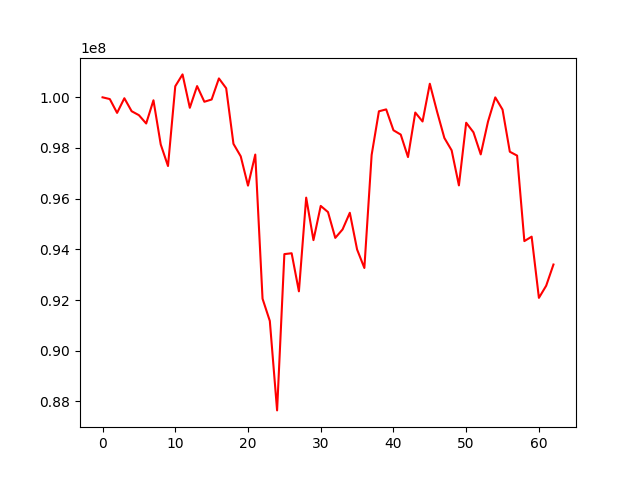

Values plotted in this chart, from the file beside it:
, 0
0, 100000000
1, 99931340
2, 99385509
3, 99963981
4, 99451511
5, 99295605
6, 98967031
7, 99883473
8, 98140024
9, 97288009
10, 100436890
11, 100904736
12, 99586748
13, 100443573
14, 99824803
15, 99914248
16, 100745929
17, 100357565
18, 98164673
19, 97671192
20, 96514479
21, 97740430
22, 92050945
23, 91173228
24, 87642498
25, 93811090
26, 93845044
27, 92342399
28, 96040602
29, 94362726
30, 95713674
31, 95470048
32, 94451818
33, 94784279
34, 95442359
35, 93993257
36, 93263887
37, 97725461
38, 99448236
39, 99523605
40, 98699745
41, 98529617
42, 97641933
43, 99399266
44, 99046159
45, 100536114
46, 99430417
47, 98395921
48, 97907540
49, 96524063
50, 98996739
51, 98619592
52, 97747081
53, 99040312
54, 99997409
55, 99515127
56, 97852313
57, 97699553
58, 94324670
59, 94500221
... 3 more rows
